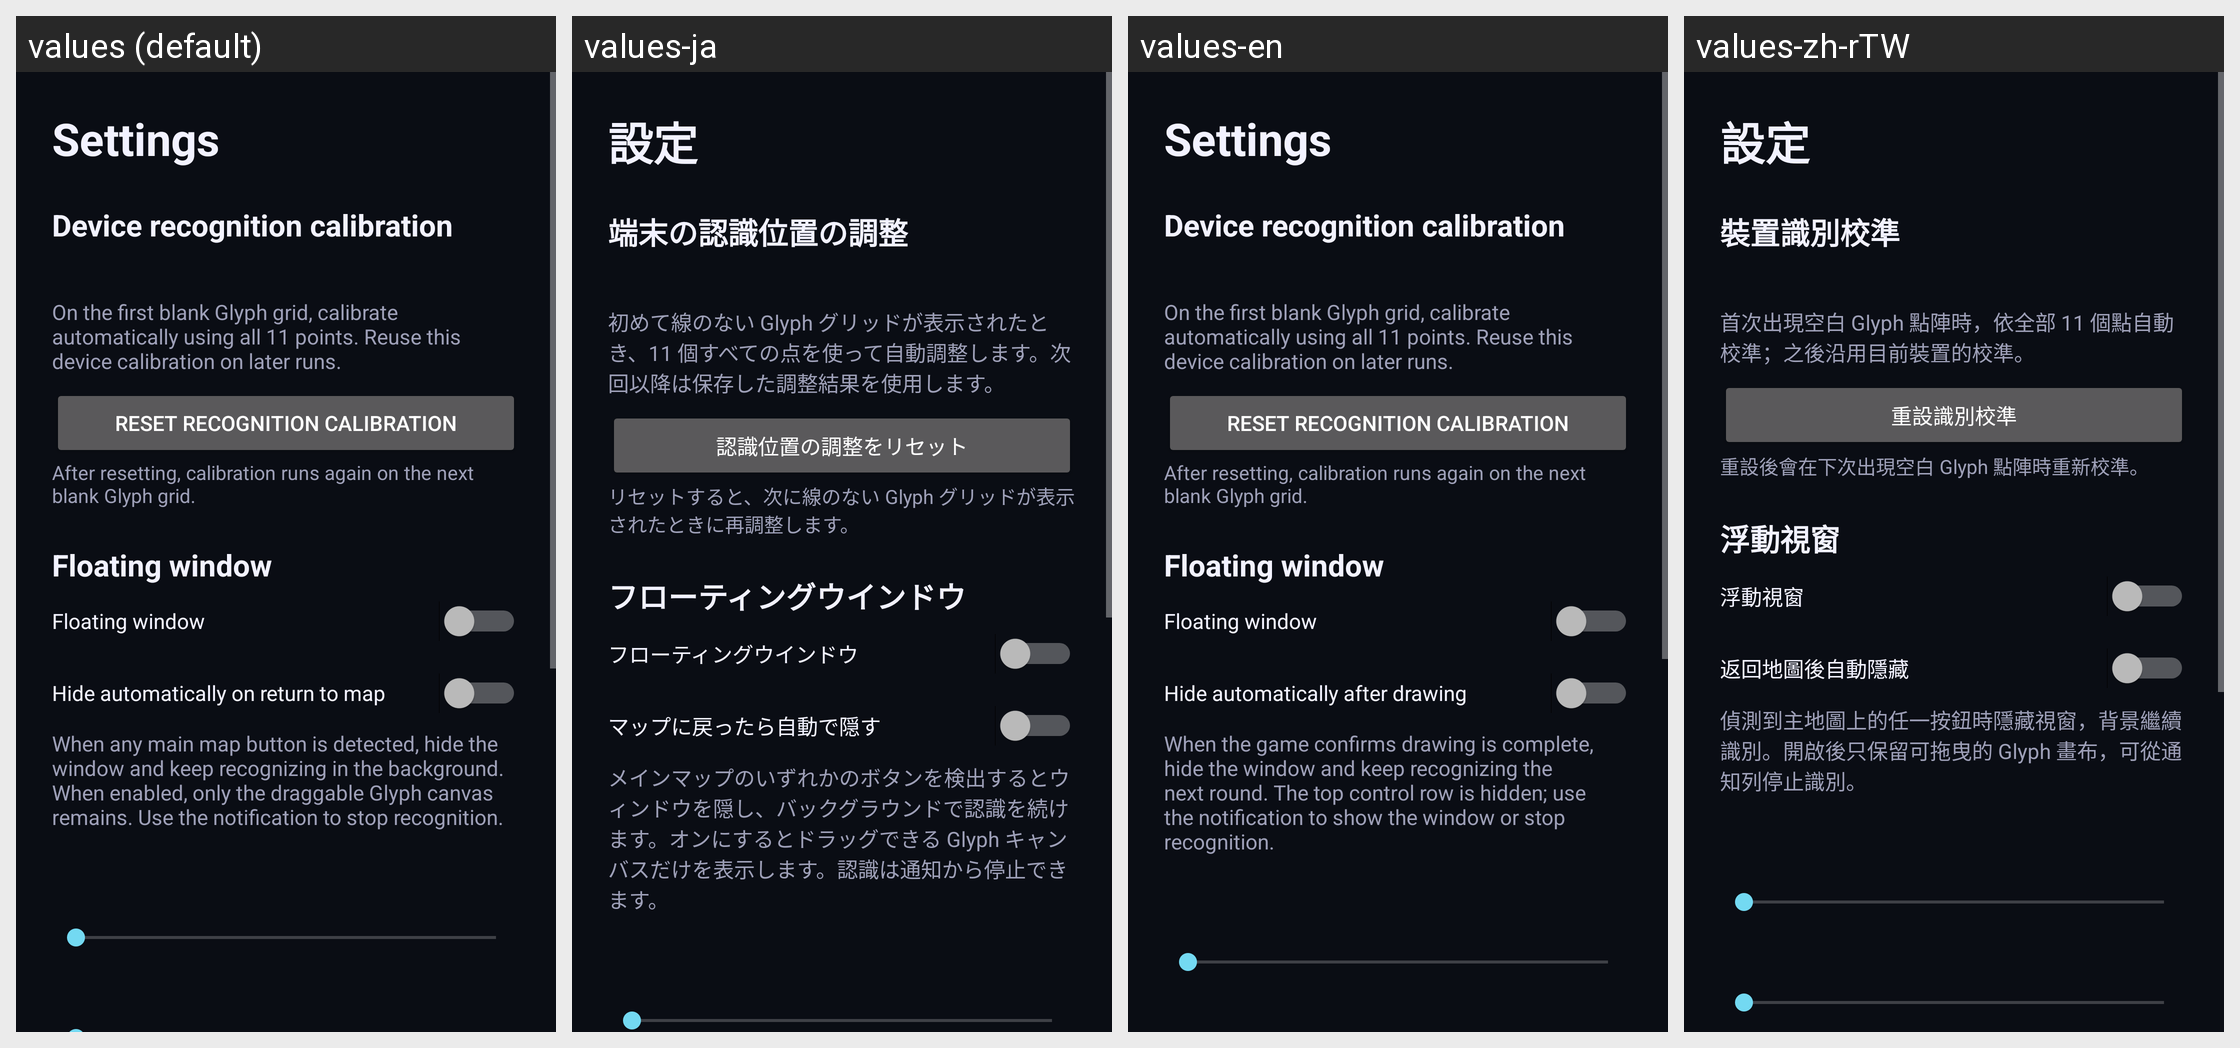

Strings drawn on this Android screen and how each of the app's shown locales translates them:
Android screen res/layout/activity_settings.xml rendered under 4 locales, left to right: values (default), values-ja, values-en, values-zh-rTW. Device: Nexus 5 (rendered at 1080×1920; each locale shown at half size, 540×960, under a caption strip naming it); theme Theme.GlyphLens.
Other locales in the repository, not shown: values-zh-rCN.
Strings drawn on this screen, with the default value and each locale's value (text and hints the layout hard-codes, and strings that could not be matched under every locale, appear in the picture but are not listed):

settings_title
  values: Settings
  values-ja: 設定
  values-en: Settings
  values-zh-rTW: 設定

settings_calibration_title
  values: Device recognition calibration
  values-ja: 端末の認識位置の調整
  values-en: Device recognition calibration  [not translated; the default value is used]
  values-zh-rTW: 裝置識別校準

settings_calibration_hint
  values: On the first blank Glyph grid, calibrate automatically using all 11 points. Reuse this device calibration on later runs.
  values-ja: 初めて線のない Glyph グリッドが表示されたとき、11 個すべての点を使って自動調整します。次回以降は保存した調整結果を使用します。
  values-en: On the first blank Glyph grid, calibrate automatically using all 11 points. Reuse this device calibration on later runs.  [not translated; the default value is used]
  values-zh-rTW: 首次出現空白 Glyph 點陣時，依全部 11 個點自動校準；之後沿用目前裝置的校準。

settings_reset_calibration
  values: Reset recognition calibration
  values-ja: 認識位置の調整をリセット
  values-en: Reset recognition calibration  [not translated; the default value is used]
  values-zh-rTW: 重設識別校準

settings_calibration_reset_hint
  values: After resetting, calibration runs again on the next blank Glyph grid.
  values-ja: リセットすると、次に線のない Glyph グリッドが表示されたときに再調整します。
  values-en: After resetting, calibration runs again on the next blank Glyph grid.  [not translated; the default value is used]
  values-zh-rTW: 重設後會在下次出現空白 Glyph 點陣時重新校準。

floating_window
  values: Floating window
  values-ja: フローティングウインドウ
  values-en: Floating window
  values-zh-rTW: 浮動視窗

auto_hide_after_drawing
  values: Hide automatically on return to map
  values-ja: マップに戻ったら自動で隠す
  values-en: Hide automatically after drawing
  values-zh-rTW: 返回地圖後自動隱藏

auto_hide_after_drawing_hint
  values: When any main map button is detected, hide the window and keep recognizing in the background. When enabled, only the draggable Glyph canvas remains. Use the notification to stop recognition.
  values-ja: メインマップのいずれかのボタンを検出するとウィンドウを隠し、バックグラウンドで認識を続けます。オンにするとドラッグできる Glyph キャンバスだけを表示します。認識は通知から停止できます。
  values-en: When the game confirms drawing is complete, hide the window and keep recognizing the next round. The top control row is hidden; use the notification to show the window or stop recognition.
  values-zh-rTW: 偵測到主地圖上的任一按鈕時隱藏視窗，背景繼續識別。開啟後只保留可拖曳的 Glyph 畫布，可從通知列停止識別。
